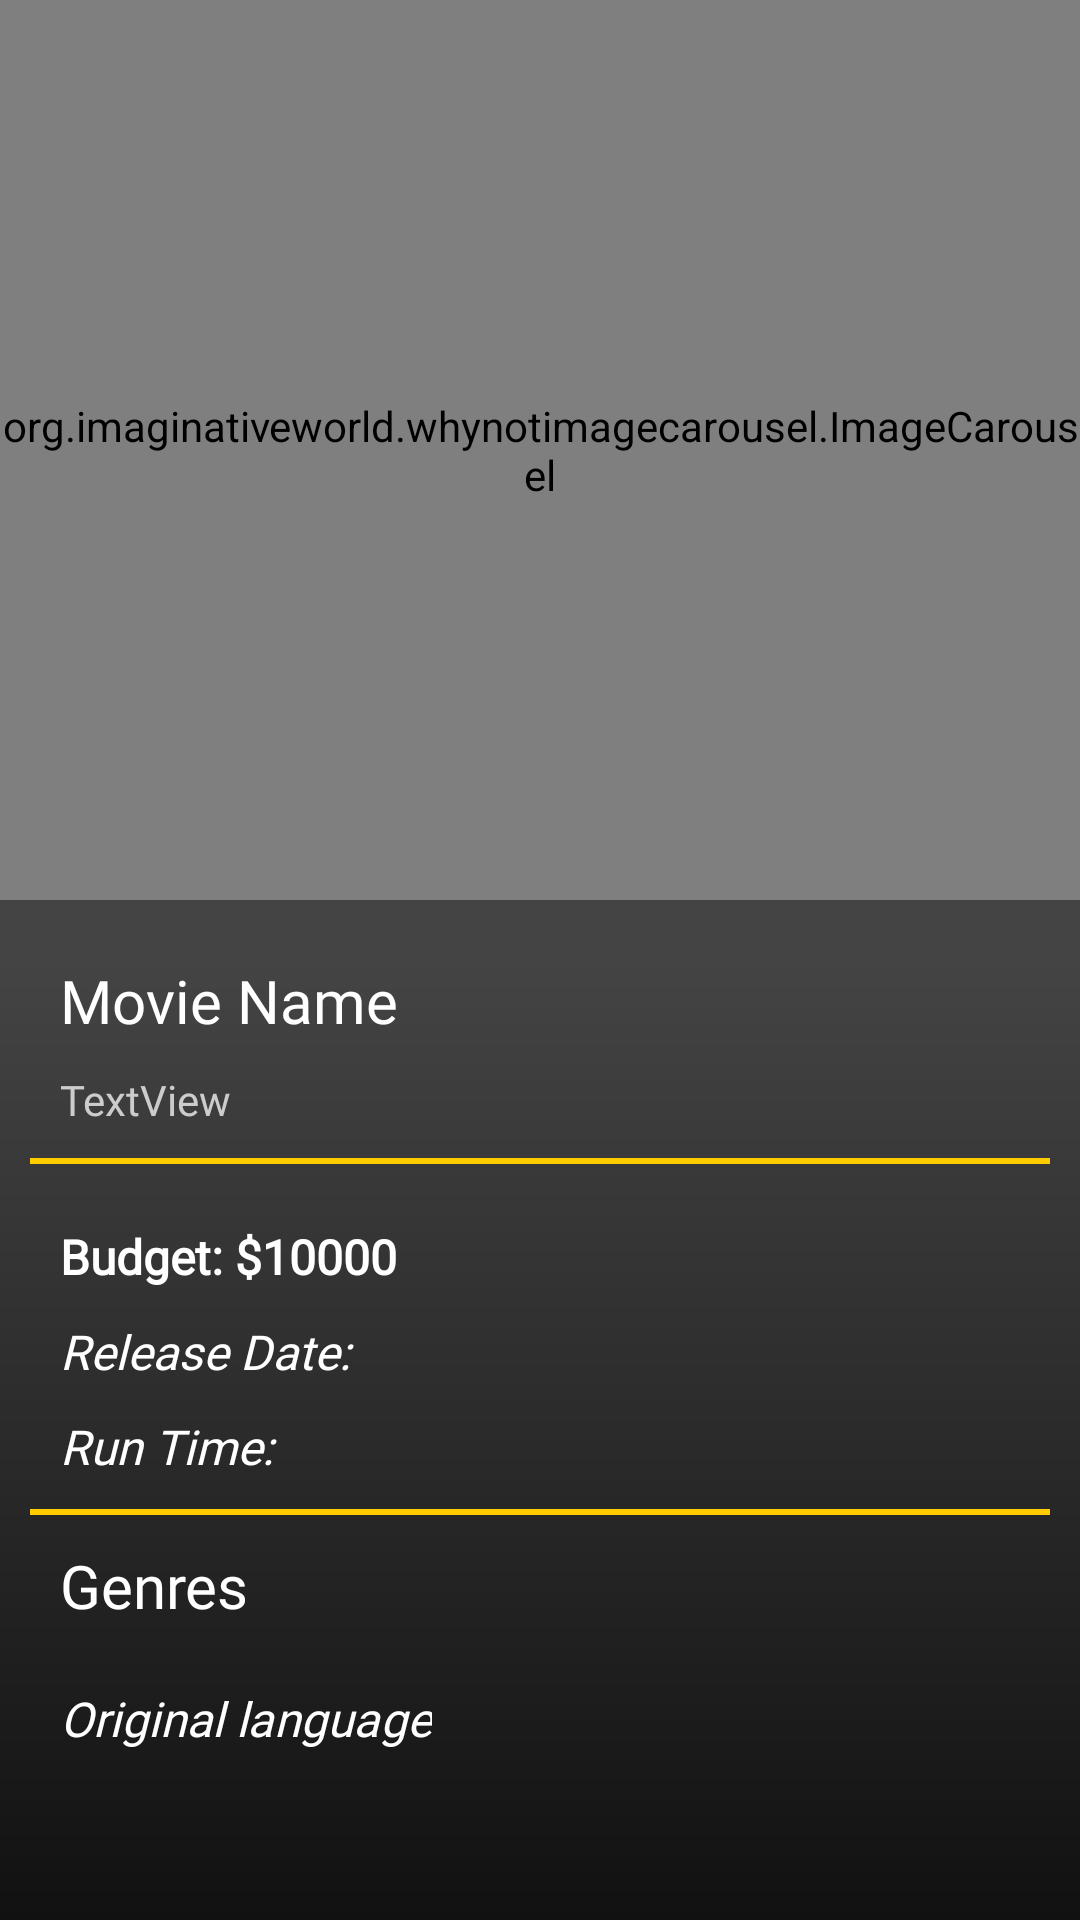

This screen was rendered from an Android layout file. Write that file and the resources it references.
<!-- AndroidManifest.xml: application theme Theme.MovieDatabase -->
<!-- res/layout/activity_details.xml -->
<?xml version="1.0" encoding="utf-8"?>
<RelativeLayout xmlns:android="http://schemas.android.com/apk/res/android"
    xmlns:app="http://schemas.android.com/apk/res-auto"
    xmlns:tools="http://schemas.android.com/tools"
    android:layout_width="match_parent"
    android:layout_height="match_parent"
    android:background="@drawable/gradient"
    android:fillViewport="true"
    tools:context="views.DetailsActivity"
    tools:ignore="SpeakableTextPresentCheck">

    <ProgressBar
        android:id="@+id/movieDetails_progress"
        style="?android:attr/progressBarStyle"
        android:layout_width="wrap_content"
        android:layout_height="wrap_content"
        android:layout_centerInParent="true" />

    <ScrollView
        android:id="@+id/movieDetails_layout"
        android:layout_width="match_parent"
        android:layout_height="match_parent"
        android:fillViewport="true">

        <LinearLayout
            android:layout_width="match_parent"
            android:layout_height="wrap_content"
            android:orientation="vertical">

            <org.imaginativeworld.whynotimagecarousel.ImageCarousel
                android:id="@+id/carousel"
                android:layout_width="match_parent"
                android:layout_height="300dp"
                app:autoPlay="true"
                app:captionTextSize="0sp"
                app:carouselGravity="CENTER"
                app:imageScaleType="centerCrop"
                app:infiniteCarousel="true"
                app:scaleOnScroll="true"
                app:scalingFactor="0.5"
                app:showBottomShadow="false"
                app:showCaption="false"
                app:showIndicator="true"
                app:showTopShadow="false" />

            <TextView
                android:id="@+id/movieDetails_name"
                android:layout_width="wrap_content"
                android:layout_height="wrap_content"
                android:layout_marginLeft="20dp"
                android:layout_marginTop="20dp"
                android:layout_marginRight="20dp"
                android:fontFamily="@font/alata"
                android:text="Movie Name"
                android:textColor="#FFFFFF"
                android:textSize="20sp" />

            <TextView
                android:id="@+id/movieDetails_description"
                android:layout_width="wrap_content"
                android:layout_height="wrap_content"
                android:layout_marginLeft="20dp"
                android:layout_marginTop="10dp"
                android:layout_marginRight="20dp"
                android:fontFamily="@font/alata"
                android:text="TextView"
                android:textColor="#CCCCCC" />

            <LinearLayout
                android:layout_width="match_parent"
                android:layout_height="2dp"
                android:layout_marginLeft="10dp"
                android:layout_marginTop="10dp"
                android:layout_marginRight="10dp"
                android:background="#FFFFCC00"
                android:orientation="horizontal"></LinearLayout>

            <TextView
                android:id="@+id/movieDetails_budget"
                android:layout_width="wrap_content"
                android:layout_height="wrap_content"
                android:layout_marginLeft="20dp"
                android:layout_marginTop="20dp"
                android:layout_marginRight="20dp"
                android:fontFamily="@font/alata"
                android:text="Budget: $10000"
                android:textColor="#FFFFFF"
                android:textSize="16sp"
                android:textStyle="bold" />

            <TextView
                android:id="@+id/movieDetails_release"
                android:layout_width="wrap_content"
                android:layout_height="wrap_content"
                android:layout_marginLeft="20dp"
                android:layout_marginTop="10dp"
                android:layout_marginRight="20dp"
                android:fontFamily="@font/alata"
                android:text="Release Date: "
                android:textColor="#FFFFFF"
                android:textSize="16sp"
                android:textStyle="italic" />

            <TextView
                android:id="@+id/movieDetails_runtime"
                android:layout_width="wrap_content"
                android:layout_height="wrap_content"
                android:layout_marginLeft="20dp"
                android:layout_marginTop="10dp"
                android:layout_marginRight="20dp"
                android:fontFamily="@font/alata"
                android:text="Run Time: "
                android:textColor="#FFFFFF"
                android:textSize="16sp"
                android:textStyle="italic" />

            <LinearLayout
                android:layout_width="match_parent"
                android:layout_height="2dp"
                android:layout_marginLeft="10dp"
                android:layout_marginTop="10dp"
                android:layout_marginRight="10dp"
                android:background="#FFFFCC00"
                android:orientation="horizontal"></LinearLayout>

            <TextView
                android:id="@+id/textView13"
                android:layout_width="wrap_content"
                android:layout_height="wrap_content"
                android:layout_marginLeft="20dp"
                android:layout_marginTop="10dp"
                android:layout_marginRight="20dp"
                android:fontFamily="@font/alata"
                android:text="Genres"
                android:textColor="#FFFFFF"
                android:textSize="20sp" />

            <androidx.recyclerview.widget.RecyclerView
                android:id="@+id/movieDetails_genres"
                android:layout_width="match_parent"
                android:layout_height="wrap_content"
                android:layout_marginLeft="20dp"
                android:layout_marginTop="10dp"
                android:layout_marginRight="20dp" />

            <TextView
                android:id="@+id/movieDetails_language"
                android:layout_width="wrap_content"
                android:layout_height="wrap_content"
                android:layout_marginLeft="20dp"
                android:layout_marginTop="10dp"
                android:layout_marginRight="20dp"
                android:layout_marginBottom="20dp"
                android:fontFamily="@font/alata"
                android:text="Original language"
                android:textColor="#FFFFFF"
                android:textSize="16sp"
                android:textStyle="italic" />

        </LinearLayout>

    </ScrollView>




</RelativeLayout>
<!-- resources referenced by this layout -->
<resources>
  <!-- drawable gradient (drawable) -->
  <?xml version="1.0" encoding="utf-8"?>
  <shape android:shape="rectangle" xmlns:android="http://schemas.android.com/apk/res/android">
  
      <gradient
          android:type="linear"
          android:angle="90"
          android:endColor="#FF444444"
          android:centerColor="#FF444444"
          android:startColor="#FF111111"/>
  
  </shape>
  <style name="Theme.MovieDatabase" parent="Theme.MaterialComponents.Light.NoActionBar">
          
          <item name="colorPrimary">#FF444444</item>
          <item name="colorPrimaryVariant">#FFFFCC00</item>
          <item name="colorOnPrimary">@color/white</item>
          
          <item name="colorSecondary">#FFFFCC00</item>
          <item name="colorSecondaryVariant">@color/teal_700</item>
          <item name="colorOnSecondary">@color/black</item>
          
          <item name="android:statusBarColor" tools:targetApi="l" />
          
      </style>
  <!-- not gathered from this repository: default colours our renderer supplied (Android Studio template values) -->
  <color name="teal_700">#FF018786</color>
  <color name="black">#FF000000</color>
  <color name="white">#FFFFFFFF</color>
</resources>
